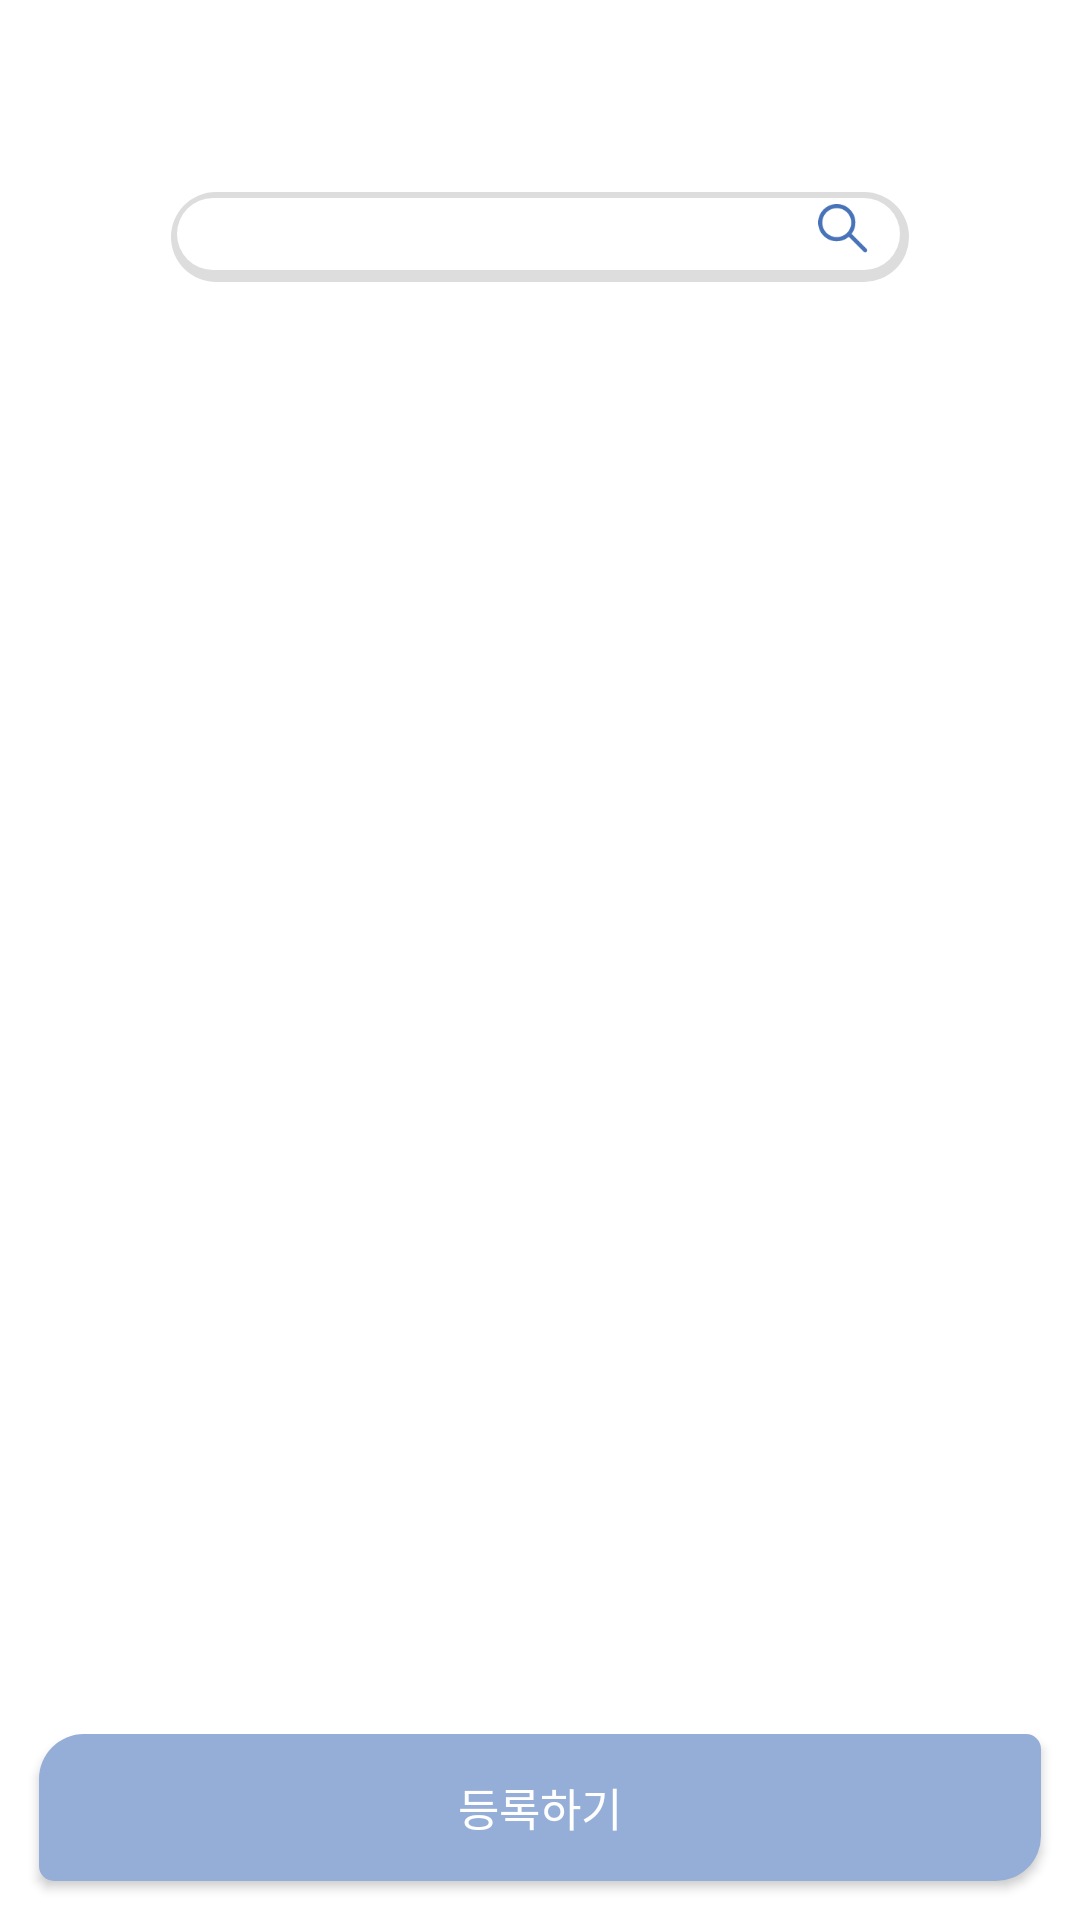

Write the Android layout XML for this screen, with the resource values it uses.
<!-- AndroidManifest.xml: application theme AppTheme -->
<!-- res/layout/fragment_shopping_cart.xml -->
<?xml version="1.0" encoding="utf-8"?>
<androidx.constraintlayout.widget.ConstraintLayout xmlns:android="http://schemas.android.com/apk/res/android"
    android:layout_width="match_parent"
    android:layout_height="match_parent"
    xmlns:app="http://schemas.android.com/apk/res-auto"
    xmlns:tools="http://schemas.android.com/tools"
    android:background="#FFFFFF">

    <EditText
        android:theme="@style/EditTheme"
        android:id="@+id/searchIconEditText"
        android:layout_width="0dp"
        android:layout_height="30dp"
        android:layout_marginTop="64dp"
        android:layout_marginHorizontal="57dp"
        android:paddingLeft="13dp"
        app:layout_constraintTop_toTopOf="parent"
        app:layout_constraintLeft_toLeftOf="parent"
        app:layout_constraintRight_toRightOf="parent"
        android:background="@drawable/shadow_layout"
        android:textColor="#333333"
        android:textCursorDrawable="@drawable/text_cursor"/>

    <ImageButton
        android:id="@+id/shoppingCartSearchButton"
        android:layout_width="16.5dp"
        android:layout_height="16.3dp"
        app:layout_constraintTop_toTopOf="parent"
        app:layout_constraintRight_toRightOf="parent"
        android:layout_marginTop="68dp"
        android:layout_marginRight="70.5dp"
        android:background="#FFFFFF"
        android:src="@drawable/search_icon"
        android:adjustViewBounds="true"
        android:scaleType="fitCenter"/>

    <androidx.recyclerview.widget.RecyclerView
        android:id="@+id/horizontalRecyclerViewInShoppingCart"
        android:scrollbars="horizontal"
        android:layout_width="match_parent"
        android:layout_height="wrap_content"
        app:layout_constraintTop_toBottomOf="@id/searchIconEditText"
        tools:context=".fragment.ShoppingCartFragment"
        />

    <androidx.recyclerview.widget.RecyclerView
        android:id="@+id/verticalRecyclerViewInShoppingCart"
        android:scrollbars="vertical"
        android:layout_width="match_parent"
        android:layout_height="0dp"
        android:layout_marginTop="29dp"
        app:layout_constraintTop_toBottomOf="@id/horizontalRecyclerViewInShoppingCart"
        app:layout_constraintBottom_toBottomOf="parent"
        tools:context=".fragment.ShoppingCartFragment"
        />
    
    <Button
        android:id="@+id/addIconsToBasketButton"
        android:layout_width="match_parent"
        android:layout_height="49dp"
        android:background="@drawable/rounded_textview"
        android:text="등록하기"
        android:textColor="#FFFFFF"
        android:textSize="15sp"
        app:layout_constraintBottom_toBottomOf="parent"
        android:layout_marginHorizontal="13dp"
        android:layout_marginBottom="13dp"/>

</androidx.constraintlayout.widget.ConstraintLayout>
<!-- resources referenced by this layout -->
<resources>
  <!-- drawable rounded_textview (drawable) -->
  <?xml version="1.0" encoding="utf-8"?>
  <shape xmlns:android="http://schemas.android.com/apk/res/android"
      android:shape="rectangle" android:padding="10dp">
      <solid android:color="#95aed7"/>
      <corners
          android:bottomRightRadius="15dp"
          android:bottomLeftRadius="5dp"
          android:topLeftRadius="15dp"
          android:topRightRadius="5dp"/>
  </shape>
  <!-- drawable search_icon: png bitmap (drawable, 1798 bytes) -->
  <!-- drawable shadow_layout (drawable) -->
  <?xml version="1.0" encoding="utf-8"?>
  <layer-list xmlns:android="http://schemas.android.com/apk/res/android" >
  
      
  
  
      <item>
          <shape>
              <padding
                  android:bottom="3dp"
                  android:left="1dp"
                  android:right="2dp"
                  android:top="1dp" />
              <solid android:color="#DDDDDD" />
              <corners android:radius="15dp" />
          </shape>
      </item>
  
      
      <item
          android:bottom="1dp"
          android:left="1dp"
          android:right="1dp"
          android:top="1dp">
          <shape
              android:shape="rectangle">
              <stroke android:color="#555"></stroke>
              <solid android:color="#ffffff"/>
              <corners android:radius="15dp" />
          </shape>
      </item>
  
  </layer-list>
  <!-- drawable text_cursor (drawable) -->
  <?xml version="1.0" encoding="utf-8"?>
  <shape xmlns:android="http://schemas.android.com/apk/res/android"
      android:shape="rectangle">
      
      <solid android:color="#AAAAAA"/>
      
      <size android:width="2dp" />
  </shape>
  <style name="EditTheme" parent="Theme.AppCompat.Light.NoActionBar">
          <item name="colorAccent">#95aed7</item>
      </style>
  <style name="AppTheme" parent="Theme.AppCompat.Light.DarkActionBar">
          
          <item name="colorPrimary">@color/colorPrimary</item>
          <item name="colorPrimaryDark">@color/colorPrimaryDark</item>
          <item name="colorAccent">@color/colorAccent</item>
          <item name="windowActionBar">false</item>
          <item name="windowNoTitle">true</item>
          <item name="android:windowFullscreen">true</item>
  
          
          <item name="android:listPreferredItemHeightSmall">30dp</item>
          <item name="android:listPreferredItemPaddingLeft">5dp</item>
          <item name="android:listPreferredItemPaddingRight">5dp</item>
  
          <item name="android:textAppearanceLargePopupMenu">@style/myPopupMenuTextAppearanceLarge</item>
  
      </style>
  <color name="colorPrimary">#6200EE</color>
  <color name="colorPrimaryDark">#3700B3</color>
  <color name="colorAccent">#95aed7</color>
  <style name="myPopupMenuTextAppearanceLarge" parent="@android:style/TextAppearance.DeviceDefault.Widget.PopupMenu.Large">
          <item name="android:textColor">#333333</item>
          <item name="android:textStyle">bold</item>
          <item name="android:textSize">12sp</item>
      </style>
</resources>
